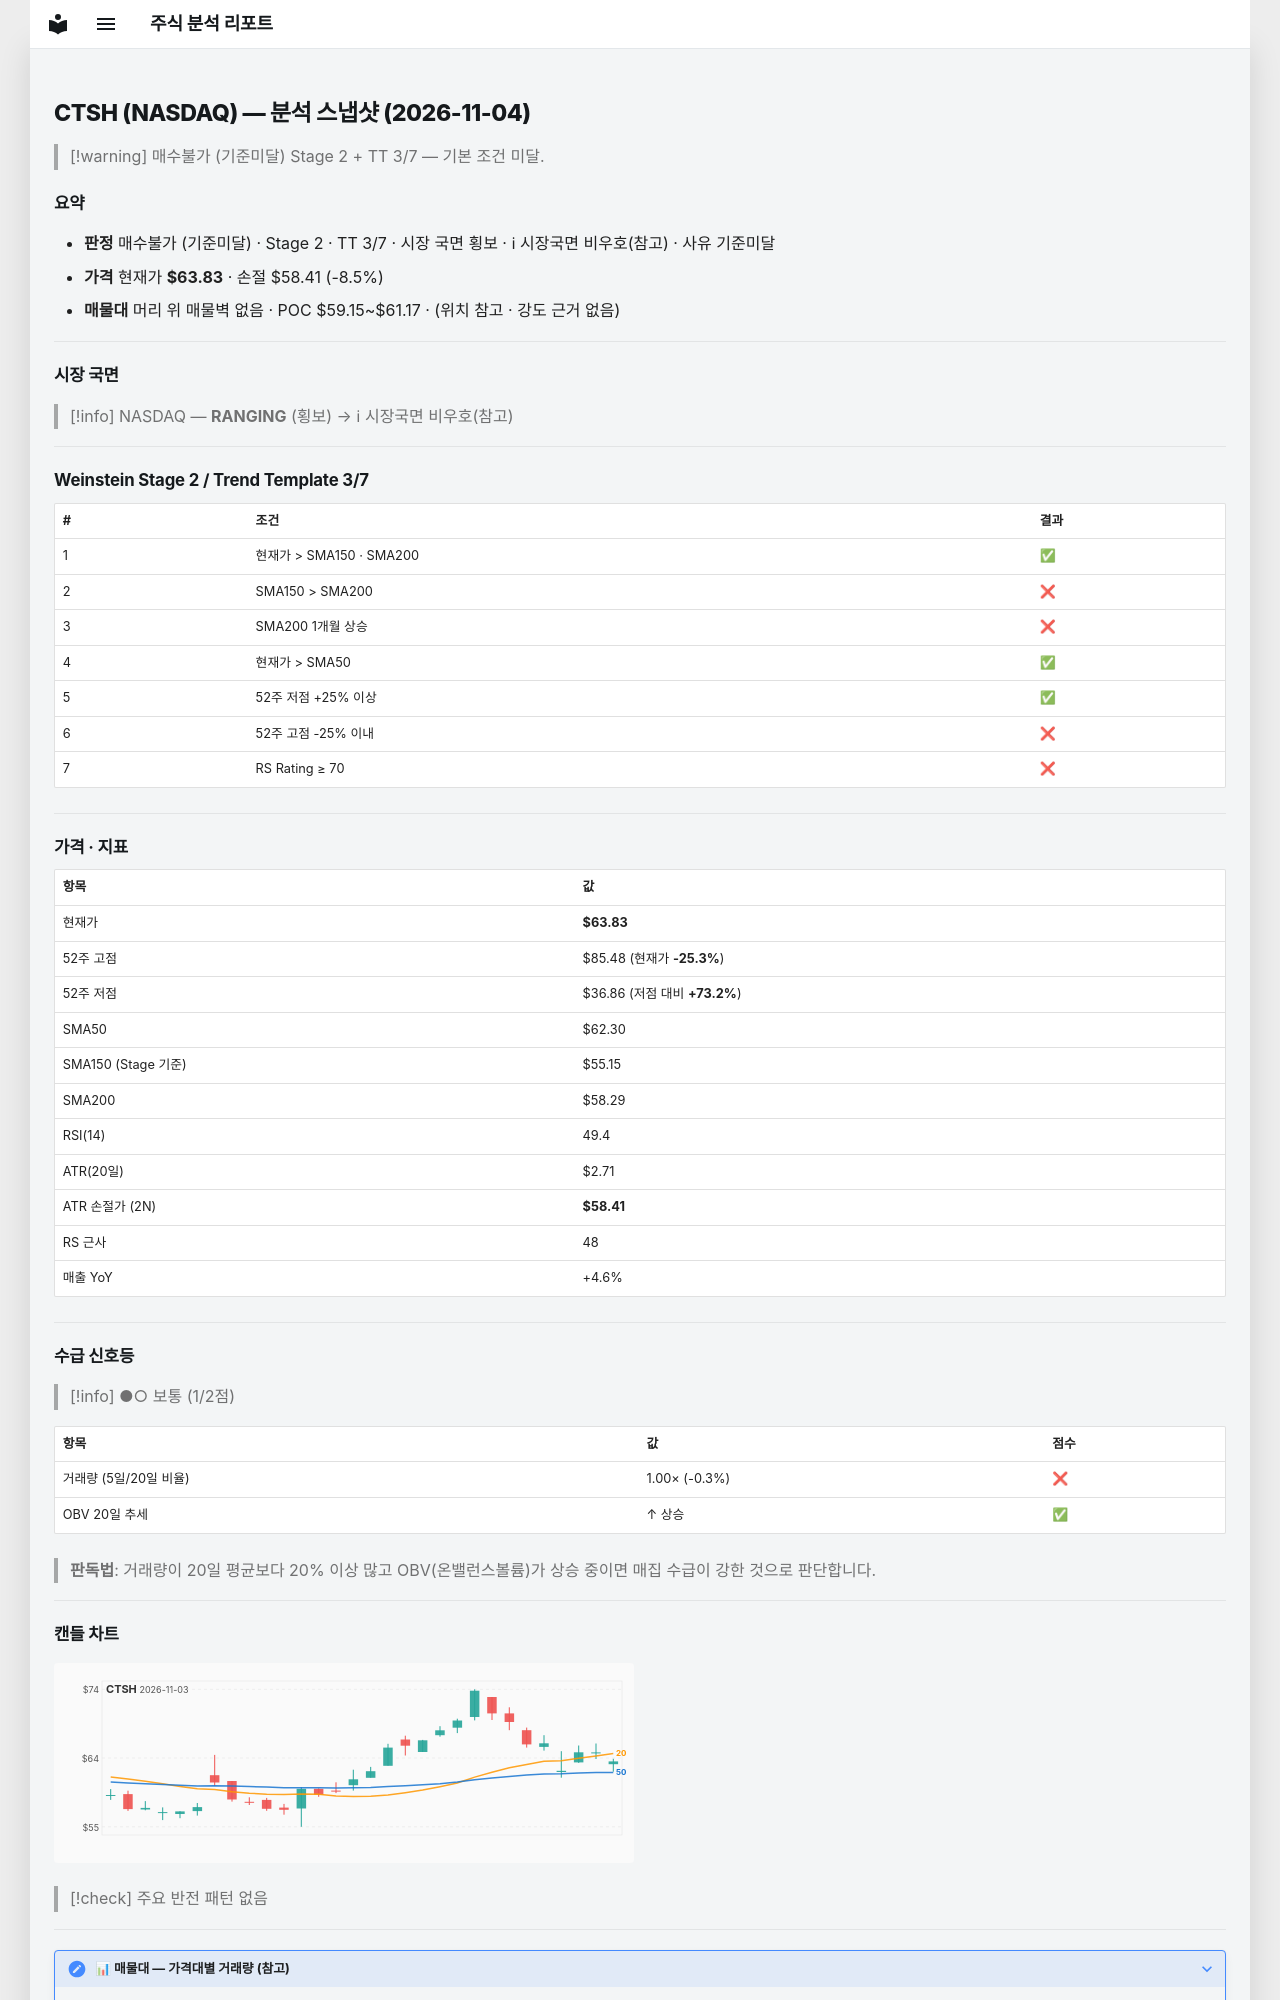

repository: soloandco/stock-reports · page: snapshots/CTSH-2026-11-04/index.html · generator: mkdocs

---
type: analysis-snapshot
title: CTSH 분석 스냅샷
ticker: CTSH
market: NASDAQ
created: 2026-11-04
updated: 2026-11-04
bar-date: 2026-11-03
verdict: 매수불가
verdict-reason: 기준미달
real-rr: 0.29
sma50-gap-pct: 2.5
weekly-position: 저항대아래
weekly-overhead-price: 65.42
weekly-overhead-pct: 2.5
stage: 2
trend-template-score: 3
tt-max: 7
ma-set: sma-50-150-200
price: 63.83000183105469
stop-price: 58.4075616405649
market-regime: RANGING
supply-demand-score: 1/2
supply-demand-label: 보통
status: tracking
tags:
  - stock-agent
  - watchlist
  - CTSH
  - analysis
related:
  - "[[analysis-template]]"
---

# CTSH (NASDAQ) — 분석 스냅샷 (2026-11-04)

> [!warning] 매수불가 (기준미달)
> Stage 2 + TT 3/7 — 기본 조건 미달.

## 요약

- **판정** 매수불가 (기준미달) · Stage 2 · TT 3/7 · 시장 국면 횡보 · ℹ 시장국면 비우호(참고) · 사유 기준미달
- **가격** 현재가 **$63.83** · 손절 $58.41 (-8.5%)
- **매물대** 머리 위 매물벽 없음 · POC $59.15~$61.17 · (위치 참고 · 강도 근거 없음)

---

## 시장 국면

> [!info] NASDAQ — **RANGING** (횡보) → ℹ 시장국면 비우호(참고)

---

## Weinstein Stage 2 / Trend Template 3/7

| # | 조건 | 결과 |
|---|------|------|
| 1 | 현재가 > SMA150 · SMA200 | ✅ |
| 2 | SMA150 > SMA200 | ❌ |
| 3 | SMA200 1개월 상승 | ❌ |
| 4 | 현재가 > SMA50 | ✅ |
| 5 | 52주 저점 +25% 이상 | ✅ |
| 6 | 52주 고점 -25% 이내 | ❌ |
| 7 | RS Rating ≥ 70 | ❌ |

---

## 가격 · 지표

| 항목 | 값 |
|------|---|
| 현재가 | **$63.83** |
| 52주 고점 | $85.48 (현재가 **-25.3%**) |
| 52주 저점 | $36.86 (저점 대비 **+73.2%**) |
| SMA50 | $62.30 |
| SMA150 (Stage 기준) | $55.15 |
| SMA200 | $58.29 |
| RSI(14) | 49.4 |
| ATR(20일) | $2.71 |
| ATR 손절가 (2N) | **$58.41** |
| RS 근사 | 48 |
| 매출 YoY | +4.6% |

---
## 수급 신호등

> [!info] ●○ 보통 (1/2점)

| 항목 | 값 | 점수 |
|------|------|------|
| 거래량 (5일/20일 비율) | 1.00× (-0.3%) | ❌ |
| OBV 20일 추세 | ↑ 상승 | ✅ |

> **판독법**: 거래량이 20일 평균보다 20% 이상 많고 OBV(온밸런스볼륨)가 상승 중이면 매집 수급이 강한 것으로 판단합니다.

---
